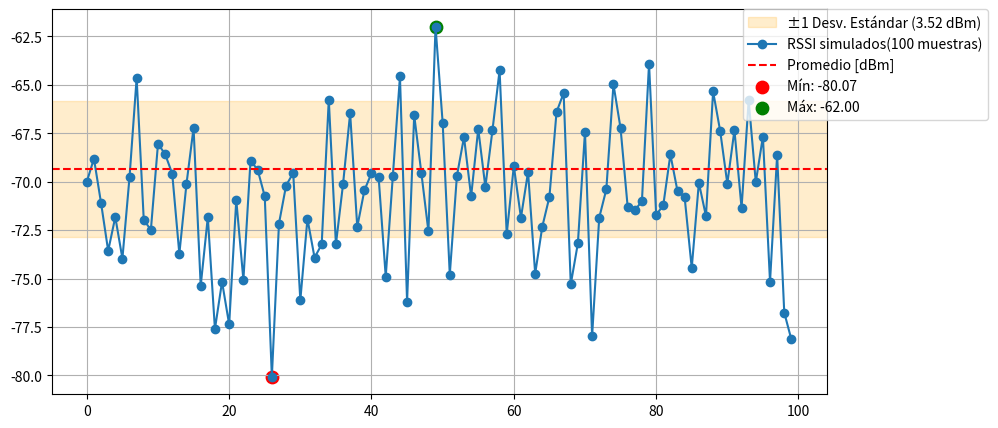

Python code for this plot:
import numpy as np
import matplotlib.pyplot as plt


def dBm_a_mW(dbm):
    """
    Convierte una señal expresada en dBm a Watts.
    
    Parámetros:
    -----------
    dbm : numpy.ndarray
        Array de NumPy con los valores de potencia en dBm.
        
    Retorna:
    --------
    numpy.ndarray
        Array con los valores convertidos a Watts.
    """
    return 10 ** (dbm / 10)

def main():
    rng =np.random.default_rng(7)
    rssi_simulado = rng.normal(-70.0, 4.0, 100)
    rssi_mw = dBm_a_mW(rssi_simulado)
    prom_mw = np.mean(rssi_mw)
    prom_dbm = 10 * np.log10(prom_mw)

    # 1- Conseguimos valores maximo y mínimo
    valor_max = rssi_simulado.max()
    valor_min = rssi_simulado.min()
    idx_max = rssi_simulado.argmax()
    idx_min = rssi_simulado.argmin()

    # 2- Calculamos la desviación
    desviacion = np.std(rssi_simulado, ddof=1) # ddof=1 calcula la desviación muestral (dividiendo por n-1)

    plt.figure(figsize=(10, 5))

    # 1- Graficamos desviación
    plt.axhspan(
        prom_dbm - desviacion, 
        prom_dbm + desviacion, 
        color="orange", 
        alpha=0.2, 
        label=f"±1 Desv. Estándar ({desviacion:.2f} dBm)"
    )

    # 2- Graficamos las muestras
    plt.plot(rssi_simulado, marker="o", label="RSSI simulados(100 muestras)")
    plt.axhline(prom_dbm, color="red",
        linestyle="--" ,
        label="Promedio [dBm]")

    # 3- Notamos maximo y minimo
    plt.scatter(idx_min, valor_min, color="red", s=80, label=f"Mín: {valor_min:.2f}")
    plt.scatter(idx_max, valor_max, color="green", s=80, label=f"Máx: {valor_max:.2f}")
    
    
    plt.legend(bbox_to_anchor=(1.05, 1), loc='upper center', borderaxespad=0.)
    plt.grid(True)
    plt.show()

main()
